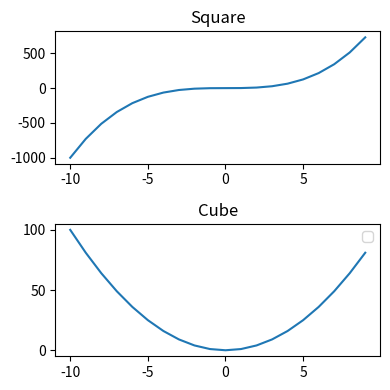

Source code (Python):
import matplotlib.pyplot as plt

import numpy as np 


x=np.linspace(-10,9,20)

y=x**3 
z=x**2
"""
figure=plt.figure()

axes_cube=figure.add_axes([0.1,0.1,0.8,0.8])

axes_cube.plot(x,y,"b")
axes_cube.set_xlabel("X axis ")
axes_cube.set_ylabel("Y axis")
axes_cube.set_title("Cube")


axes_square=figure.add_axes([0.15,0.6,0.3,0.3])
axes_square.plot(x,z,"r")
axes_square.set_xlabel("X axis ")
axes_square.set_ylabel("Y axis")
axes_square.set_title("Square")

"""

# figure=plt.figure()
# axes=figure.add_axes([0,0,1,1])
# axes.plot(x,z,label="Square")
# axes.plot(x,y,label="Cube")
# axes.legend(loc=0) 
# plt.show()


fig , axes =plt.subplots(nrows=2,ncols=1,figsize=(4,4))
axes[0].plot(x,y)
axes[0].set_title("Square")
axes[1].plot(x,z)
axes[1].set_title("Cube")

# fig.savefig("figure1.png")
fig.savefig("figure1.pdf")

plt.tight_layout()
plt.legend(loc=0)
plt.show()